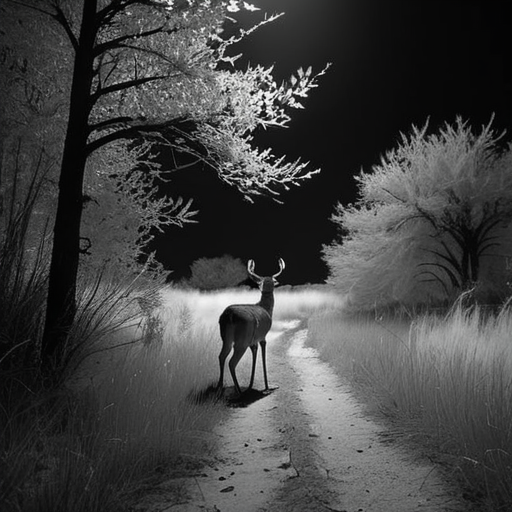
Generation parameters embedded in this image by AUTOMATIC1111 Stable Diffusion web UI or a fork of it (Forge, ...) (PNG 'parameters' text chunk):
A highly realistic trail camera photograph of a deer at night in a dry, natural environment with bushes, tall grass, and sparse trees. The deer is walking away of the camera, blending into the environment with a natural composition that includes photorealistic fur texture. The deer appears off-center, partially obscured by vegetation, and at a moderate distance. The scene is captured using infrared lighting, producing a monochrome, black-and-white appearance with subtle shadows and low contrast. The lighting is faint and diffused, with no direct illumination or flash effects.
Steps: 30, Sampler: DPM++ 2M SDE Heun, Schedule type: Karras, CFG scale: 5, Seed: 4132252088, Size: 512x512, Model hash: 33e58e8668, Model: juggernautXL_juggXIByRundiffusion, Version: v1.10.1